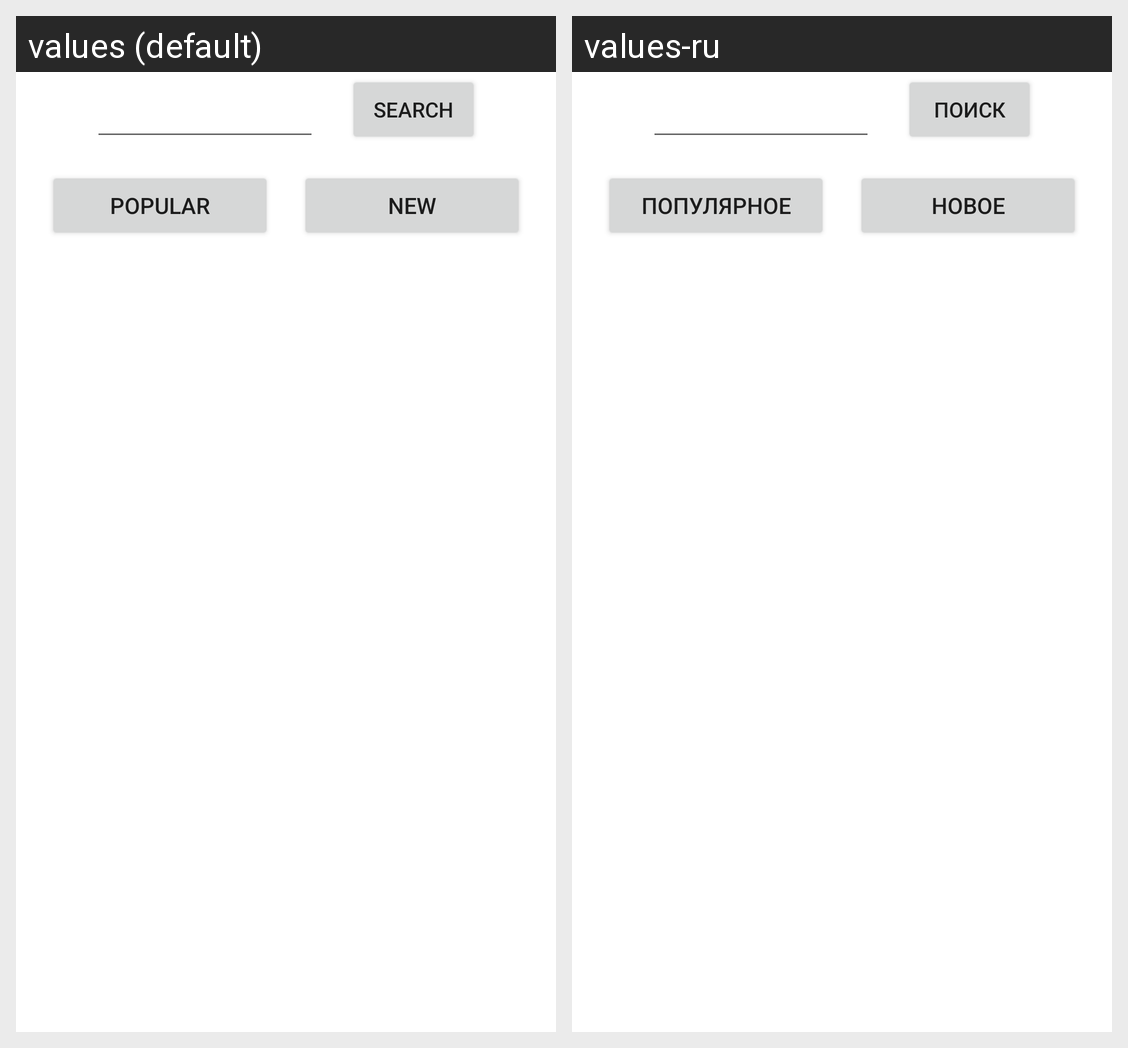

The same Android screen rendered under two of its app's locales, left to right. List the strings drawn on it with the default value and each locale's translation.
Android screen res/layout/fragment_subreddits.xml rendered under 2 locales, left to right: values (default), values-ru. Device: Nexus 5 (rendered at 1080×1920; each locale shown at half size, 540×960, under a caption strip naming it); theme Theme.Reddit.
Strings drawn on this screen, with the default value and each locale's value (text and hints the layout hard-codes, and strings that could not be matched under every locale, appear in the picture but are not listed):

button_search
  values: search
  values-ru: поиск

button_new
  values: new
  values-ru: новое

button_popular
  values: popular
  values-ru: популярное
